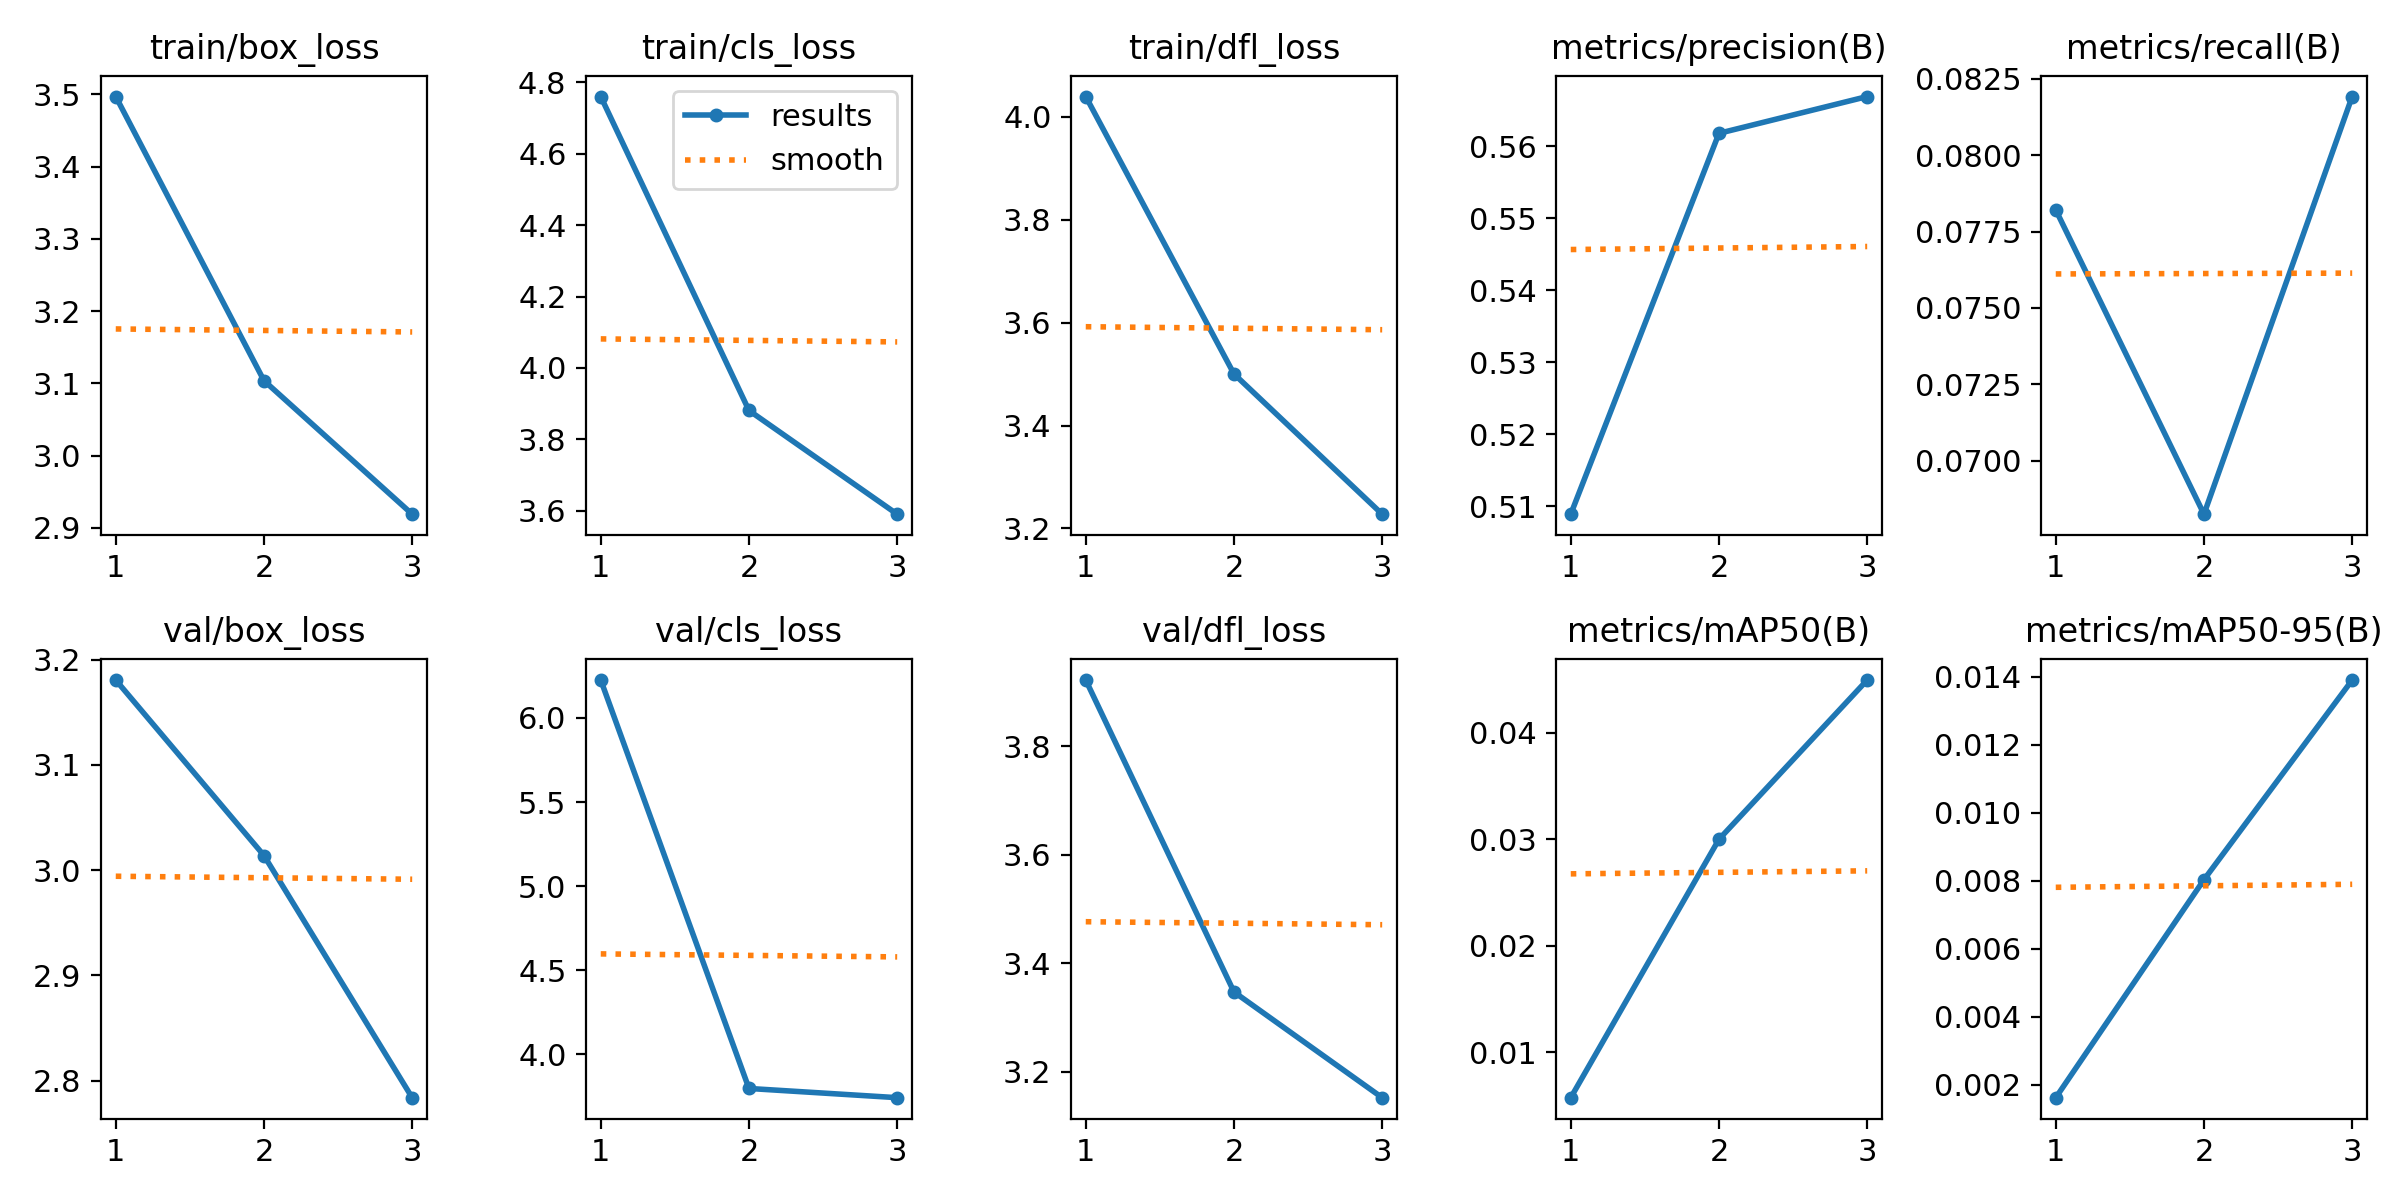

The file beside this chart, header and first rows:
epoch, time, train/box_loss, train/cls_loss, train/dfl_loss, metrics/precision(B), metrics/recall(B), metrics/mAP50(B), metrics/mAP50-95(B), val/box_loss, val/cls_loss, val/dfl_loss, lr/pg0, lr/pg1, lr/pg2
1, 205.5, 3.497, 4.761, 4.039, 0.5089, 0.07821, 0.00576, 0.00162, 3.181, 6.226, 3.922, 0.0005547, 0.0005547, 0.0005547
2, 393.3, 3.104, 3.881, 3.5, 0.5618, 0.06825, 0.03, 0.00803, 3.014, 3.798, 3.347, 0.0007439, 0.0007439, 0.0007439
3, 580, 2.919, 3.59, 3.228, 0.5669, 0.08192, 0.04494, 0.0139, 2.784, 3.743, 3.152, 0.0005664, 0.0005664, 0.0005664
